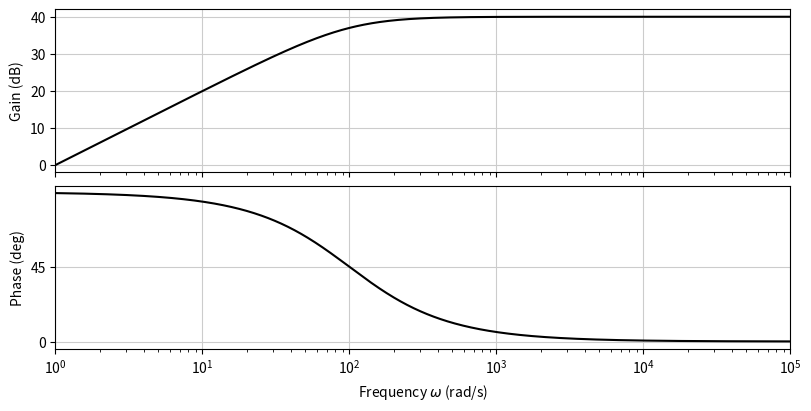
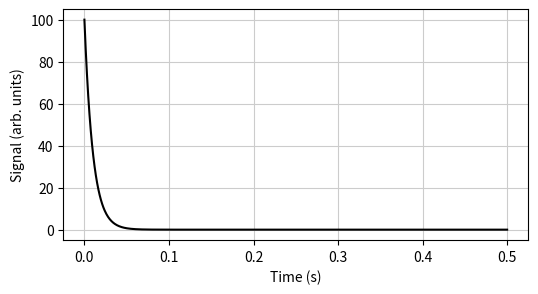

The script that saved these images, in order:
import numpy as np
import matplotlib.pyplot as plt
from scipy.signal import TransferFunction
import math

num = np.array([1, 0])  # 1 * s^1 + 0 * s^0
dem = np.array([0.01, 1])  # 0.01 * s^1 + 1 * s^0
T = TransferFunction(num, dem)

print("poles:", T.poles)
print("zeros:", T.zeros)

# ---

omega = np.logspace(0, 5, 1000)  # 1000 points logarithmically spaced between 0 and 10^5
omega, magnitude, phase = T.bode(w=omega)

fig, (ax1, ax2) = plt.subplots(
    2, 1, sharex=True, constrained_layout=True, figsize=(8, 4)
)

ax1.semilogx(omega, magnitude, "k")
ax1.grid(True, c="0.8")
ax1.set_ylabel("Gain (dB)")

ax2.semilogx(omega, phase, "k")
ax2.grid(True, c="0.8")
ax2.set_xlabel("Frequency $\omega$ (rad/s)")
ax2.set_ylabel("Phase (deg)")
tick_range = (math.floor(min(phase) / 45) * 45, math.ceil(max(phase) / 45) * 45)
ax2.set_yticks(np.arange(tick_range[0], tick_range[1], 45))

plt.xlim(omega[0], omega[-1])

# ---

_time = np.linspace(0, 0.5, 1000)
time, signal = T.step(T=_time)
fig, ax = plt.subplots(1, 1, figsize=(6, 3))
ax.plot(time, signal, "k")
ax.grid(True, c="0.8")
ax.set_xlabel("Time (s)")
ax.set_ylabel("Signal (arb. units)")

pass

